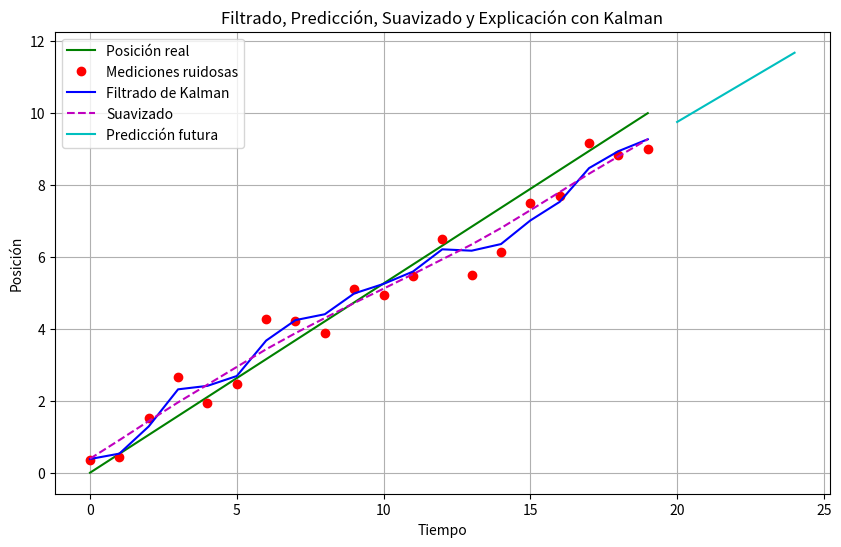

Here is the Python script that generated this plot:
import numpy as np  # Librería para operaciones matemáticas y manejo de arreglos numéricos.
                    # Es útil para:
                    # - Realizar cálculos matriciales necesarios para el Filtro de Kalman (como multiplicaciones y transposiciones).
                    # - Representar estados, covarianzas y matrices del modelo dinámico.
                    # - Generar ruido aleatorio para simulaciones.

import matplotlib.pyplot as plt  # Librería para la visualización de datos.
                                 # Es útil para:
                                 # - Graficar trayectorias reales, mediciones ruidosas, estados filtrados y suavizados.
                                 # - Comparar resultados del Filtro de Kalman con datos reales.
                                 # - Personalizar gráficos (títulos, etiquetas, leyendas, cuadrículas, etc.).

class KalmanFilter:
    def __init__(self, initial_state, initial_uncertainty, F, H, Q, R):
        """
        Inicialización del Filtro de Kalman.
        
        Parámetros:
        - initial_state: Estado inicial [posición, velocidad].
        - initial_uncertainty: Matriz de covarianza inicial.
        - F: Matriz de transición de estado (modelo dinámico).
        - H: Matriz de observación (qué se mide).
        - Q: Ruido del proceso (incertidumbre en el modelo).
        - R: Ruido de medición (incertidumbre en los sensores).
        """
        self.x = initial_state  # Estado inicial
        self.P = initial_uncertainty  # Incertidumbre inicial
        self.F = F  # Matriz de transición de estado
        self.H = H  # Matriz de observación
        self.Q = Q  # Ruido del proceso
        self.R = R  # Ruido de medición
        self.history_states = []  # Historial de estados para suavizado
        self.history_covariances = []  # Historial de covarianzas

    def predict(self):
        """Predice el siguiente estado basado en el modelo dinámico."""
        self.x = np.dot(self.F, self.x)  # Predicción del estado
        self.P = np.dot(np.dot(self.F, self.P), self.F.T) + self.Q  # Predicción de la incertidumbre
        return self.x

    def update(self, measurement):
        """
        Actualiza el estado con una nueva medición.
        
        Parámetros:
        - measurement: Nueva medición observada.
        """
        y = measurement - np.dot(self.H, self.x)  # Residuo (diferencia entre medición y predicción)
        S = np.dot(np.dot(self.H, self.P), self.H.T) + self.R  # Incertidumbre de la medición
        K = np.dot(np.dot(self.P, self.H.T), np.linalg.inv(S))  # Ganancia de Kalman
        self.x = self.x + np.dot(K, y)  # Actualización del estado
        self.P = self.P - np.dot(np.dot(K, self.H), self.P)  # Actualización de la incertidumbre
        self.history_states.append(self.x.copy())  # Guardar estado actualizado
        self.history_covariances.append(self.P.copy())  # Guardar covarianza actualizada
        return self.x

    def smooth(self):
        """
        Suavizado de Rauch-Tung-Striebel para mejorar estimaciones pasadas.
        """
        n = len(self.history_states)  # Número de estados en el historial
        smoothed_states = [self.history_states[-1]]  # Iniciar con el último estado
        smoothed_covs = [self.history_covariances[-1]]  # Iniciar con la última covarianza

        # Iterar hacia atrás para suavizar
        for t in range(n-2, -1, -1):
            P_pred = np.dot(np.dot(self.F, self.history_covariances[t]), self.F.T) + self.Q  # Predicción de covarianza
            G = np.dot(np.dot(self.history_covariances[t], self.F.T), np.linalg.inv(P_pred))  # Ganancia de suavizado
            x_smooth = self.history_states[t] + np.dot(G, smoothed_states[0] - np.dot(self.F, self.history_states[t]))
            P_smooth = self.history_covariances[t] + np.dot(np.dot(G, smoothed_covs[0] - P_pred), G.T)
            smoothed_states.insert(0, x_smooth)  # Insertar estado suavizado
            smoothed_covs.insert(0, P_smooth)  # Insertar covarianza suavizada

        return smoothed_states

    def forecast(self, steps):
        """
        Predice estados futuros sin mediciones.
        
        Parámetros:
        - steps: Número de pasos a predecir.
        """
        forecasted = []  # Lista para guardar predicciones
        x_temp, P_temp = self.x.copy(), self.P.copy()  # Copias temporales del estado y la incertidumbre

        for _ in range(steps):
            x_temp = np.dot(self.F, x_temp)  # Predicción del estado futuro
            P_temp = np.dot(np.dot(self.F, P_temp), self.F.T) + self.Q  # Predicción de la incertidumbre futura
            forecasted.append(x_temp.copy())  # Guardar predicción

        return forecasted

# --- Configuración del modelo ---
dt = 1.0  # Intervalo de tiempo entre mediciones
F = np.array([[1, dt], [0, 1]])  # Modelo de movimiento (velocidad constante)
H = np.array([[1, 0]])  # Solo medimos la posición
Q = np.array([[0.01, 0], [0, 0.01]])  # Ruido del proceso (pequeño)
R = np.array([[0.5]])  # Ruido de medición (alto)

# --- Simulación ---
np.random.seed(42)  # Fijar semilla para reproducibilidad
true_positions = np.linspace(0, 10, 20)  # Movimiento lineal real
noisy_measurements = true_positions + np.random.normal(0, np.sqrt(R[0,0]), 20)  # Mediciones ruidosas

# --- Inicialización del filtro ---
kf = KalmanFilter(
    initial_state=np.array([0, 0.5]),  # [posición inicial, velocidad inicial]
    initial_uncertainty=np.eye(2),  # Matriz de covarianza inicial
    F=F, H=H, Q=Q, R=R
)

# --- Filtrado en tiempo real ---
filtered_states = []  # Lista para guardar estados filtrados
for z in noisy_measurements:
    kf.predict()  # Predicción del siguiente estado
    filtered_states.append(kf.update(z)[0])  # Actualización con medición y guardar posición

# --- Suavizado de la trayectoria ---
smoothed_states = [x[0] for x in kf.smooth()]  # Extraer posiciones suavizadas

# --- Predicción a futuro ---
future_steps = 5  # Número de pasos a predecir
forecasted = [x[0] for x in kf.forecast(future_steps)]  # Predicciones futuras de posición

# --- Visualización ---
plt.figure(figsize=(10, 6))
plt.plot(true_positions, 'g-', label="Posición real")  # Trayectoria real
plt.plot(noisy_measurements, 'ro', label="Mediciones ruidosas")  # Mediciones con ruido
plt.plot(filtered_states, 'b-', label="Filtrado de Kalman")  # Estados filtrados
plt.plot(smoothed_states, 'm--', label="Suavizado")  # Estados suavizados
plt.plot(range(20, 20+future_steps), forecasted, 'c-', label="Predicción futura")  # Predicciones futuras
plt.legend()
plt.title("Filtrado, Predicción, Suavizado y Explicación con Kalman")
plt.xlabel("Tiempo")
plt.ylabel("Posición")
plt.grid(True)
plt.show()